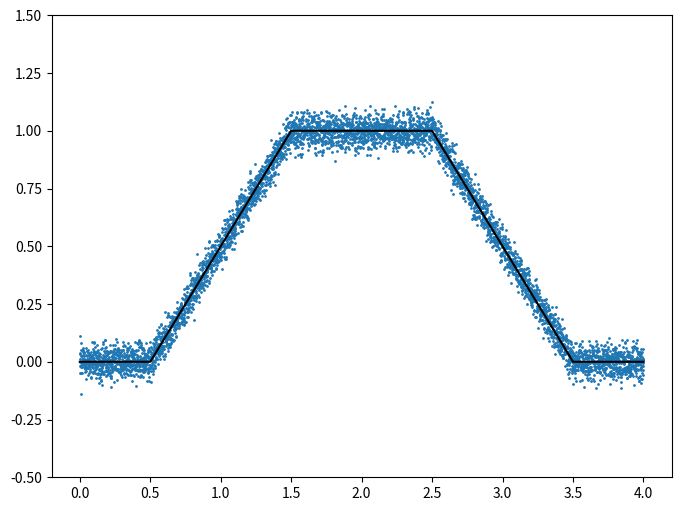

This figure's Python source:
import numpy as np
import matplotlib.pyplot as plt

# ---------------------------------------------- #

t = np.linspace(0,4,5000)
pos_exact = (np.abs(t-0.5) - np.abs(t-1.5) - np.abs(t-2.5) + np.abs(t-3.5))/2
pos_measured = pos_exact + 0.04*np.random.randn(t.size)

fig = plt.figure(figsize=(8,6),dpi=80)
ax = fig.add_subplot(1,1,1)
ax.plot(t,pos_measured,'.',markersize=2)
ax.plot(t,pos_exact,'k')
ax.set_ylim(-0.5,1.5)

# ---------------------------------------------- #

# def trkloop(x,dt,kp,ki):
#     def helper():
#         velest = 0
#         posest = 0
#         velintegrator = 0
#         for xmeas in x:
#             posest += velest*dt
#             poserr = xmeas - posest
#             velintegrator += poserr * ki * dt
#             velest = poserr * kp + velintegrator
#             yield (posest, velest, velintegrator)
#     y = np.array([yi for yi in helper()])
#     return y[:,0],y[:,1],y[:,2]

# [posest,velest,velestfilt] = trkloop(pos_measured,t[1]-t[0],kp=40.0,ki=900.0)

# fig = plt.figure(figsize=(8,6),dpi=80)
# ax = fig.add_subplot(2,1,1)
# ax.plot(t,pos_exact,'k',t,posest)
# ax.set_ylabel('position')

# ax = fig.add_subplot(2,1,2)
# err = posest-pos_exact
# ax.plot(t,posest-pos_exact)
# ax.set_ylabel('position error')
# print 'rms error = %.5f, peak error = %.4f' % (rms(err), maxabs(err))

# fig = plt.figure(figsize=(8,6),dpi=80)
# ax = fig.add_subplot(1,1,1)
# vel_exact = (t > 0.5) * (t < 1.5) + (-1.0*(t > 2.5) * (t < 3.5))
# ax.plot(t,velest,'y',t,velestfilt,'b',t,vel_exact,'r')